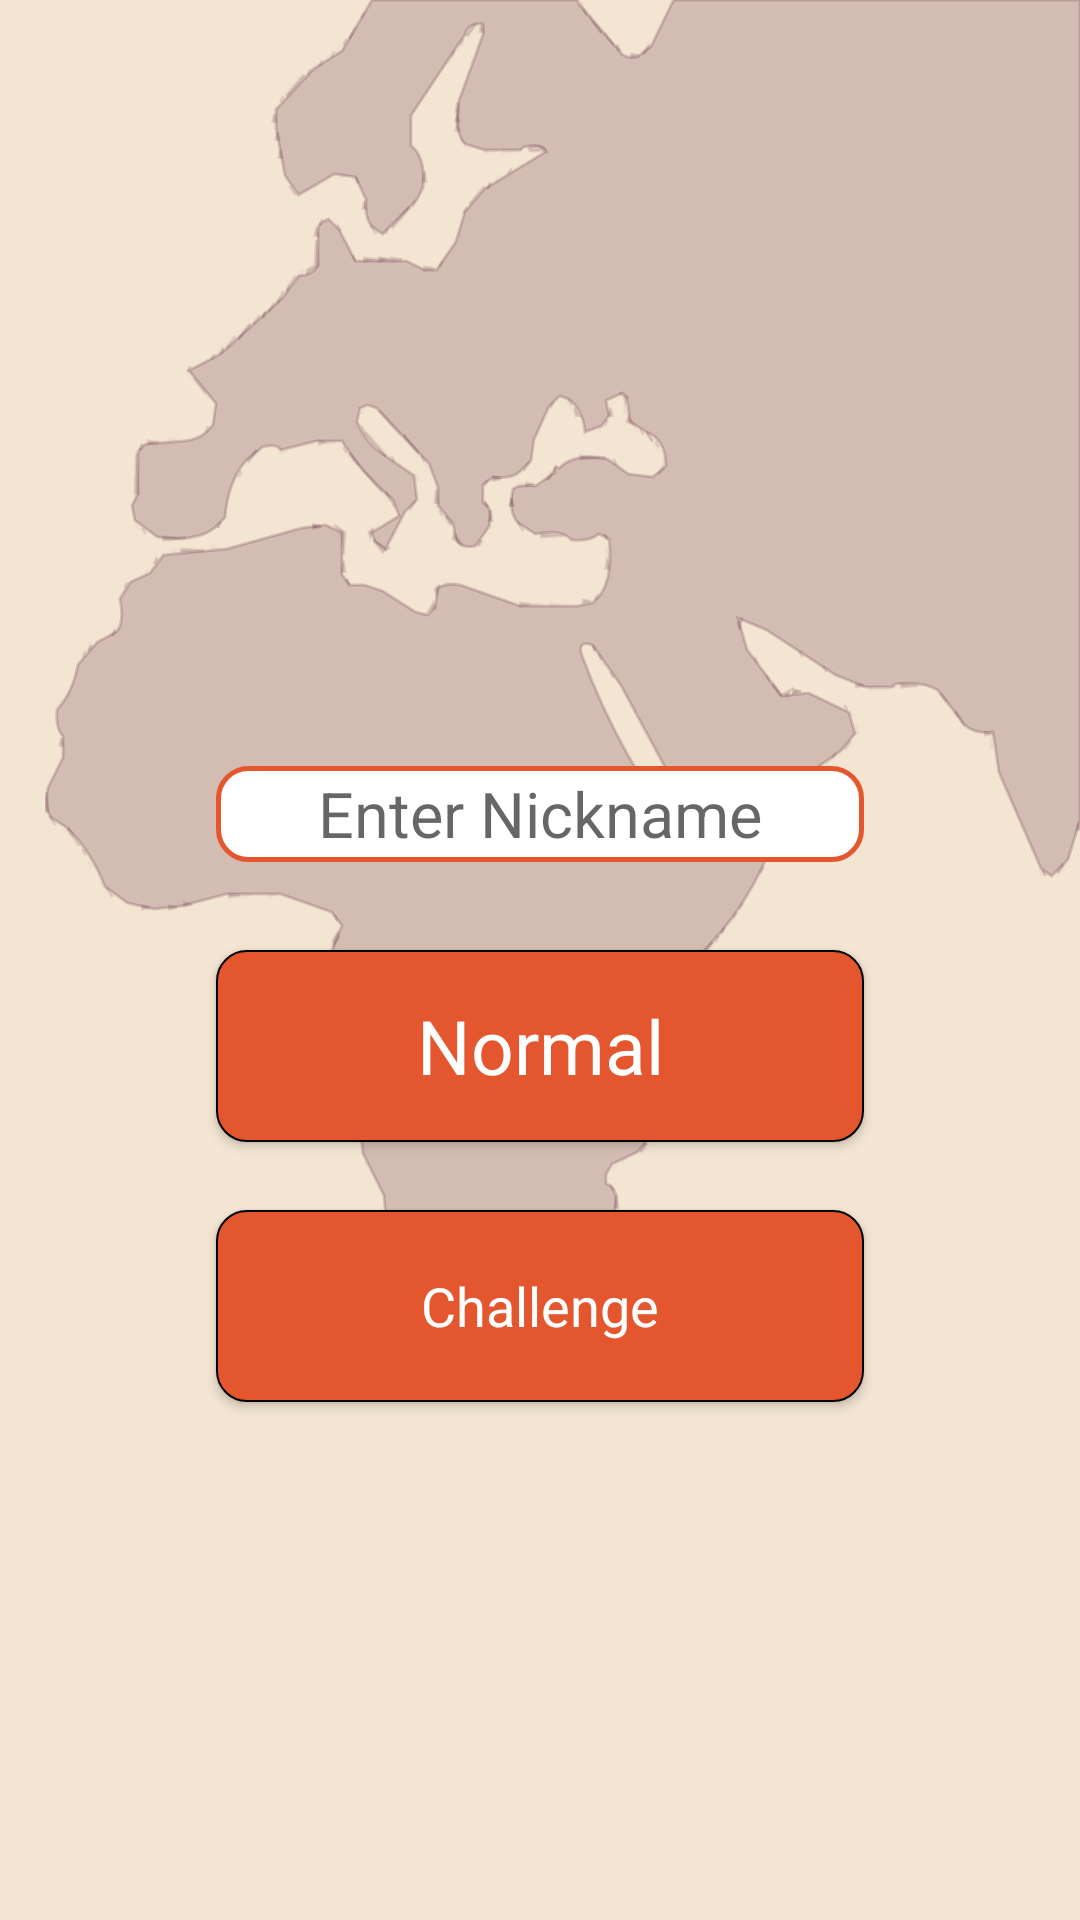

Produce the Android XML layout that renders to this screen, including the resource entries it uses.
<!-- AndroidManifest.xml: application theme Theme.DistanceDuel -->
<!-- res/layout/activity_new_game_state.xml -->
<?xml version="1.0" encoding="utf-8"?>
<androidx.constraintlayout.widget.ConstraintLayout
    xmlns:android="http://schemas.android.com/apk/res/android"
    xmlns:tools="http://schemas.android.com/tools"
    xmlns:app="http://schemas.android.com/apk/res-auto"
    android:layout_width="match_parent"
    android:layout_height="match_parent"
    android:background="@color/main_background"
    tools:context=".states.NewGameState">

    <androidx.constraintlayout.widget.ConstraintLayout
        android:id="@+id/constraintLayout"
        android:layout_width="match_parent"
        android:layout_height="match_parent">



        <ImageView
            android:layout_width="0dp"
            android:layout_height="wrap_content"
            android:src="@drawable/ic_world_background"
            app:layout_constraintRight_toRightOf="parent"
            app:layout_constraintTop_toTopOf="parent"
            />

        <EditText
            app:layout_constraintVertical_bias="0.42"
            android:hint="@string/enter_nickname"
            android:id="@+id/nickname"
            style="@style/InputField"
            app:layout_constraintHeight_percent="0.05"
            />

        <Button
            android:id="@+id/normalMode"
            style="@style/PrimaryButton"
            app:layout_constraintVertical_bias="0.55"
            android:onClick="createGame"
            android:text="@string/normal_mode"/>
        <Button
            android:id="@+id/writeQuestionMode"
            style="@style/PrimaryButtonSmall"
            app:layout_constraintVertical_bias="0.7"
            android:onClick="createGame"
            android:text="@string/write_question_mode" />

    </androidx.constraintlayout.widget.ConstraintLayout>


</androidx.constraintlayout.widget.ConstraintLayout>
<!-- resources referenced by this layout -->
<resources>
  <color name="main_background">#F3E5D2</color>
  <!-- drawable ic_world_background: vector/xml drawable (drawable, 84422 chars, omitted) -->
  <string name="enter_nickname">Enter Nickname</string>
  <string name="normal_mode">Normal</string>
  <string name="write_question_mode">Challenge</string>
  <style name="InputField" parent="ConstraintPosition">
          <item name="colorAccent">@color/button_background</item>
          <item name="colorPrimary">@color/button_background</item>
          <item name="android:textColor">@color/black</item>
          <item name="android:background">@drawable/input</item>
          <item name="android:layout_width">0dp</item>
          <item name="android:layout_height">0dp</item>
          <item name="android:textSize">21sp</item>
          <item name="android:textAlignment">center</item>
          <item name="layout_constraintWidth_percent">0.6</item>
          <item name="layout_constraintHeight_percent">0.07</item>
      </style>
  <style name="PrimaryButton" parent="Button">
          <item name="android:textSize">25sp</item>
          <item name="layout_constraintWidth_percent">0.6</item>
          <item name="layout_constraintHeight_percent">0.1</item>
      </style>
  <style name="PrimaryButtonSmall" parent="PrimaryButton">
          <item name="android:textSize">18sp</item>
      </style>
  <style name="Theme.DistanceDuel" parent="Theme.MaterialComponents.DayNight.NoActionBar">
          
          <item name="colorPrimary">@color/button_background</item>
          <item name="colorOnPrimary">@color/white</item>
          
          <item name="colorOnSecondary">@color/black</item>
          
          <item name="android:statusBarColor" tools:targetApi="l">?attr/colorPrimaryVariant</item>
          
          <item name="color">@color/button_background</item>
      </style>
  <style name="ConstraintPosition" parent="Theme.DistanceDuel">
          <item name="layout_constraintBottom_toBottomOf">parent</item>
          <item name="layout_constraintTop_toTopOf">parent</item>
          <item name="layout_constraintRight_toRightOf">parent</item>
          <item name="layout_constraintLeft_toLeftOf">parent</item>
          <item name="layout_constraintWidth_default">percent</item>
          <item name="android:layout_width">0dp</item>
          <item name="android:layout_height">0dp</item>
      </style>
  <color name="button_background">#FFE4572E</color>
  <color name="black">#FF000000</color>
  <!-- drawable input (drawable) -->
  <?xml version="1.0" encoding="utf-8"?>
  <shape xmlns:android="http://schemas.android.com/apk/res/android"
      android:shape="rectangle">
      <solid android:color="@color/input_field_background"/>
      <corners android:radius="10dp" />
      <stroke android:width="5px"
          android:color="@color/button_background" />
  </shape>
  <style name="Button" parent="ConstraintPosition">
          <item name="colorAccent">@color/button_background</item>
          <item name="colorPrimary">@color/button_background</item>
          <item name="android:textColor">@color/white</item>
          <item name="android:background">@drawable/button</item>
          <item name="android:layout_width">0dp</item>
          <item name="android:layout_height">0dp</item>
      </style>
  <color name="white">#FFFFFFFF</color>
  <color name="input_field_background">#FFFFFF</color>
  <!-- drawable button (drawable) -->
  <?xml version="1.0" encoding="utf-8"?>
  <shape xmlns:android="http://schemas.android.com/apk/res/android"
      android:shape="rectangle">
      <solid android:color="@color/button_background"/>
      <corners android:radius="@dimen/button_border_radius" />
      <stroke android:width="2px"
          android:color="@color/black" />
  </shape>
  <dimen name="button_border_radius">10dp</dimen>
</resources>
